The GitHub repository gaiuso33/AI-Powered-Food-Inspection contains a labelled image folder "data_split" with 2 categories: fresh, stale. Examples follow, each with its label.

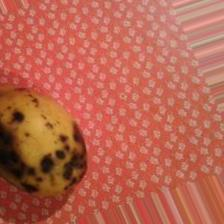
Label: stale

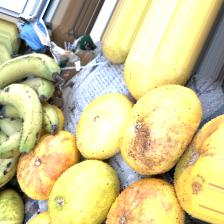
Label: stale

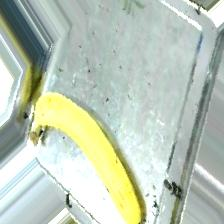
Label: fresh

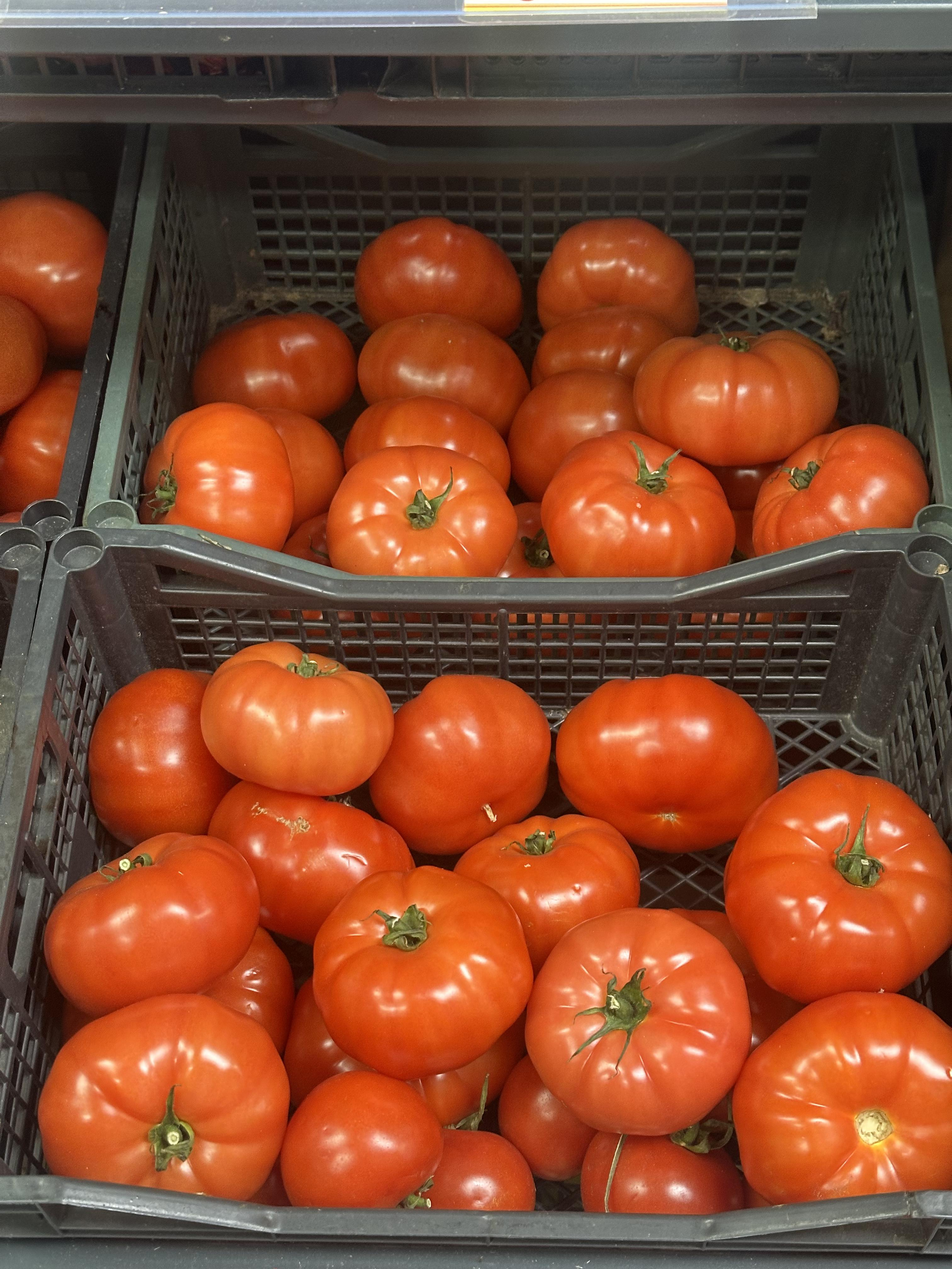
Label: fresh

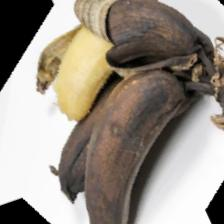
Label: stale

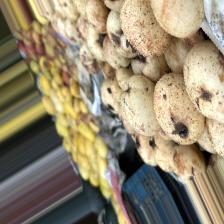
Label: fresh
